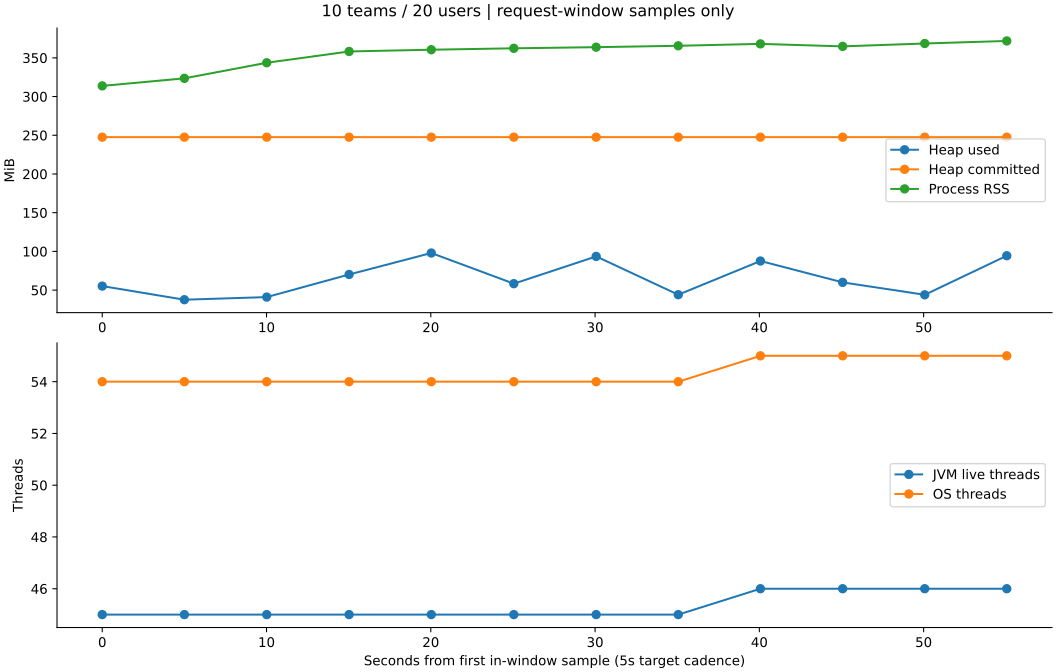

Data behind this chart, as committed beside it:
epochMs, jvmLiveThreads, jvmPeakThreads, jvmStartedThreads, jvmDaemonThreads, heapUsedBytes, heapCommittedBytes, heapMaxBytes, dbActiveConnections, gcCount, gcTotalSeconds, processRssBytes, osThreads
1792003214613, 44.0, 44.0, 49.0, 40.0, 50694264, 259588096, 518979584, 0.0, 8.0, 0.16, 325844992, 53
1792003219613, 45.0, 45.0, 50.0, 41.0, 57866128, 259588096, 518979584, 15.0, 8.0, 0.16, 329043968, 54
1792003224613, 45.0, 45.0, 50.0, 41.0, 39441872, 259588096, 518979584, 9.0, 9.0, 0.168, 339275776, 54
1792003229626, 45.0, 45.0, 50.0, 41.0, 42983240, 259588096, 518979584, 9.0, 10.0, 0.175, 360382464, 54
1792003234639, 45.0, 45.0, 50.0, 41.0, 73608888, 259588096, 518979584, 10.0, 11.0, 0.18, 375648256, 54
1792003239643, 45.0, 45.0, 50.0, 41.0, 102689840, 259588096, 518979584, 18.0, 12.0, 0.187, 378032128, 54
1792003244666, 45.0, 45.0, 50.0, 41.0, 61175336, 259588096, 518979584, 12.0, 14.0, 0.201, 379924480, 54
1792003249679, 45.0, 45.0, 50.0, 41.0, 98082704, 259588096, 518979584, 15.0, 15.0, 0.21, 381464576, 54
1792003254676, 45.0, 45.0, 50.0, 41.0, 46210040, 259588096, 518979584, 13.0, 17.0, 0.227, 383340544, 54
1792003259677, 46.0, 46.0, 51.0, 42.0, 91868456, 259588096, 518979584, 13.0, 18.0, 0.233, 385937408, 55
1792003264684, 46.0, 46.0, 51.0, 42.0, 62922544, 259588096, 518979584, 16.0, 20.0, 0.248, 382537728, 55
1792003269679, 46.0, 46.0, 51.0, 42.0, 46081768, 259588096, 518979584, 16.0, 22.0, 0.263, 386445312, 55
1792003274674, 46.0, 46.0, 51.0, 42.0, 99012896, 259588096, 518979584, 14.0, 23.0, 0.27, 389906432, 55
1792003279687, 46.0, 46.0, 51.0, 42.0, 54234704, 259588096, 518979584, 0.0, 25.0, 0.284, 390787072, 55
